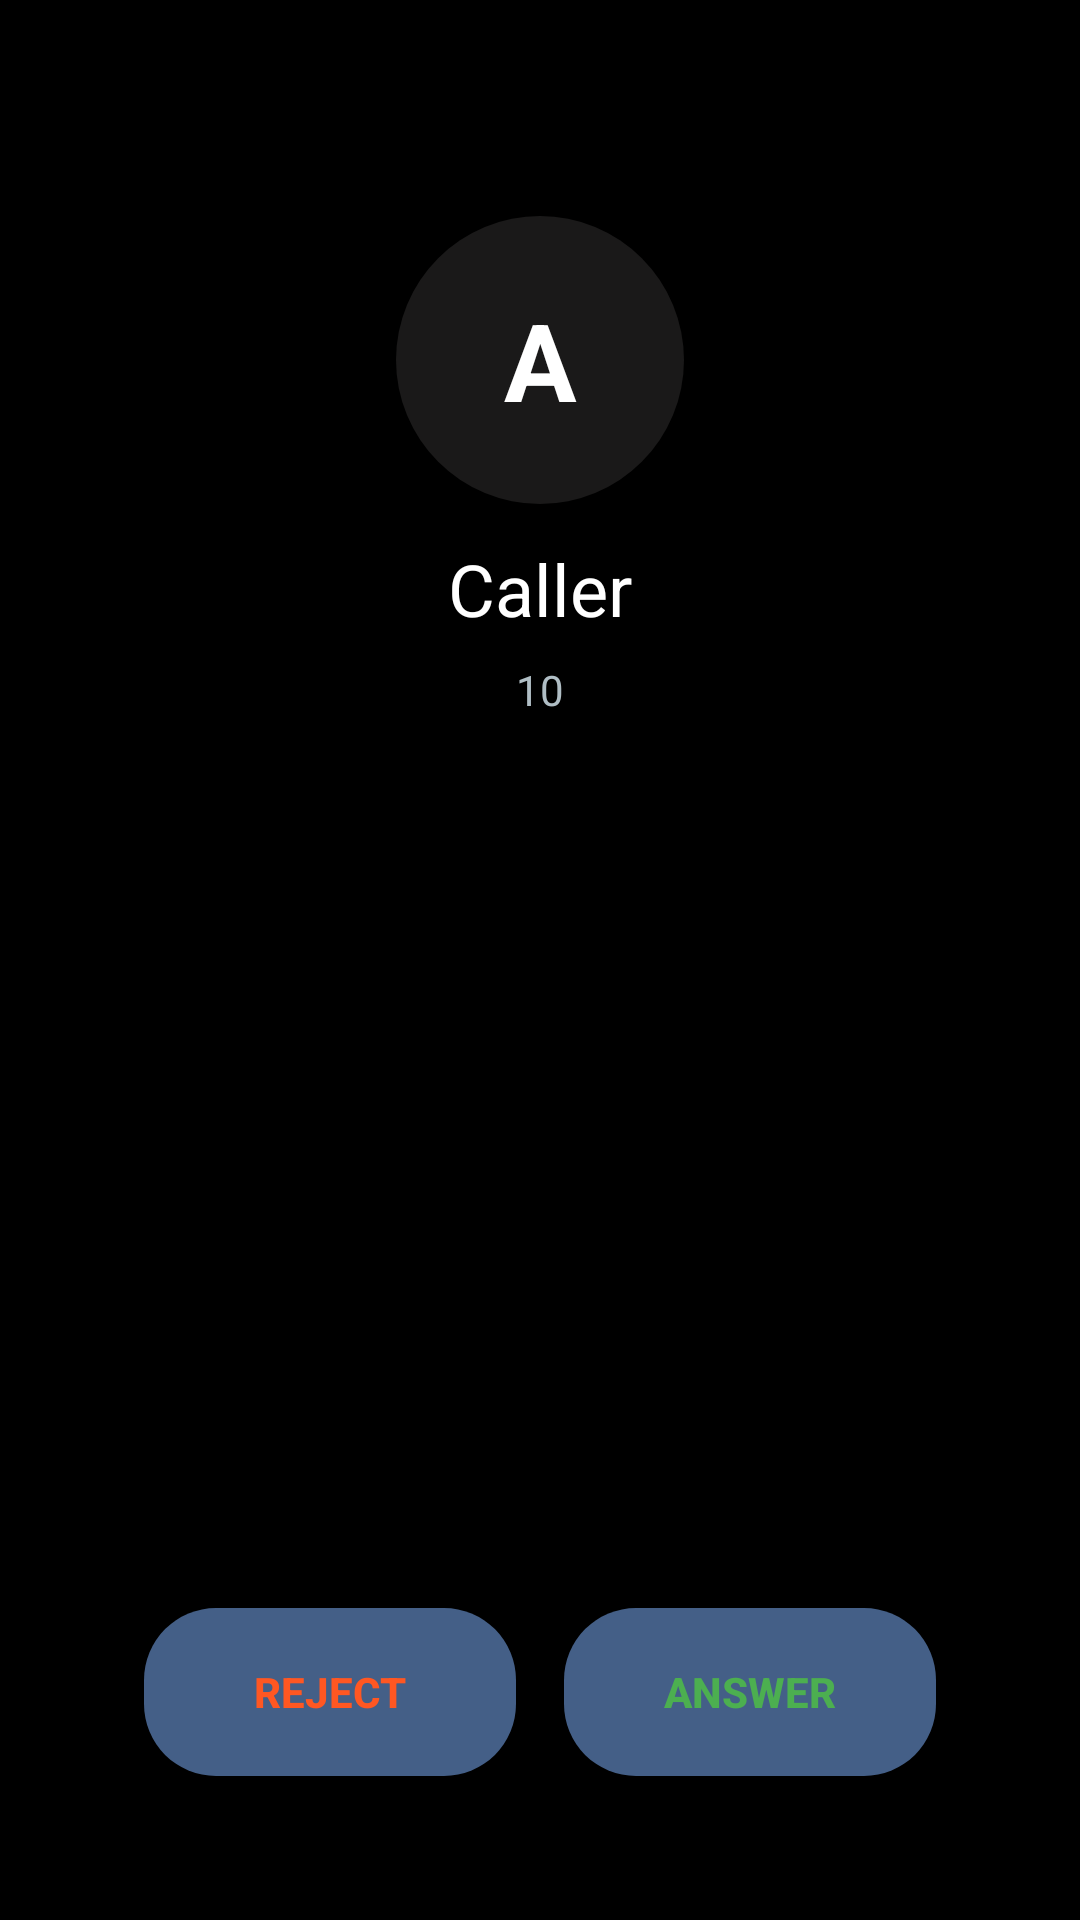

This screen was rendered from an Android layout file. Write that file and the resources it references.
<!-- AndroidManifest.xml: application theme Base.Theme.VoIPSim -->
<!-- res/layout/act_incoming_call.xml -->
<RelativeLayout xmlns:android="http://schemas.android.com/apk/res/android"
    android:layout_width="match_parent"
    android:layout_height="match_parent"
    android:background="@android:color/black"
    android:padding="24dp">

    
    <TextView
        android:id="@+id/txtCallerInitial"
        android:layout_width="96dp"
        android:layout_height="96dp"
        android:layout_centerHorizontal="true"
        android:layout_marginTop="48dp"
        android:background="@drawable/circle_bg"
        android:gravity="center"
        android:text="A"
        android:textColor="@android:color/white"
        android:textSize="36sp"
        android:textStyle="bold" />

    
    <TextView
        android:id="@+id/txtCaller"
        android:layout_width="wrap_content"
        android:layout_height="wrap_content"
        android:layout_below="@id/txtCallerInitial"
        android:layout_centerHorizontal="true"
        android:layout_marginTop="12dp"
        android:text="Caller"
        android:textColor="@android:color/white"
        android:textSize="24sp" />

    
    <TextView
        android:id="@+id/txtCountdown"
        android:layout_width="wrap_content"
        android:layout_height="wrap_content"
        android:layout_below="@id/txtCaller"
        android:layout_centerHorizontal="true"
        android:layout_marginTop="8dp"
        android:text="10"
        android:textColor="#B0BEC5"
        android:textSize="14sp" />

    
    <LinearLayout
        android:layout_width="match_parent"
        android:layout_height="wrap_content"
        android:layout_alignParentBottom="true"
        android:gravity="center"
        android:orientation="horizontal"
        android:padding="24dp">

        <Button
            android:textColor="@color/orange_500"
            android:textStyle="bold"
            android:id="@+id/btnReject"
            android:layout_width="0dp"
            android:layout_height="56dp"
            android:layout_weight="1"
            android:background="@drawable/rounded_button"
            android:text="@string/reject" />

        <Space
            android:layout_width="16dp"
            android:layout_height="0dp" />

        <Button
            android:textColor="@color/green"
            android:textStyle="bold"
            android:id="@+id/btnAnswer"
            android:layout_width="0dp"
            android:layout_height="56dp"
            android:layout_weight="1"
            android:background="@drawable/rounded_button"
            android:text="@string/answer" />
    </LinearLayout>

</RelativeLayout>
<!-- resources referenced by this layout -->
<resources>
  <color name="green">#4CAF50</color>
  <color name="orange_500">#FF5722</color>
  <!-- drawable circle_bg (drawable) -->
  <shape xmlns:android="http://schemas.android.com/apk/res/android" android:shape="oval">
      <solid android:color="@color/brand_secondary"/>
  </shape>
  <!-- drawable rounded_button (drawable) -->
  <shape xmlns:android="http://schemas.android.com/apk/res/android"
      android:shape="rectangle">
      <solid android:color="?attr/colorPrimary" />
      <corners android:radius="24dp" />
  </shape>
  <string name="answer">Answer</string>
  <string name="reject">Reject</string>
  <style name="Base.Theme.VoIPSim" parent="Theme.Material3.DayNight.NoActionBar">
          <item name="colorPrimary">@color/brand_primary</item>
          <item name="colorSecondary">@color/brand_secondary</item>
      </style>
  <color name="brand_secondary">#1A1919</color>
  <color name="brand_primary">#445F87</color>
</resources>
